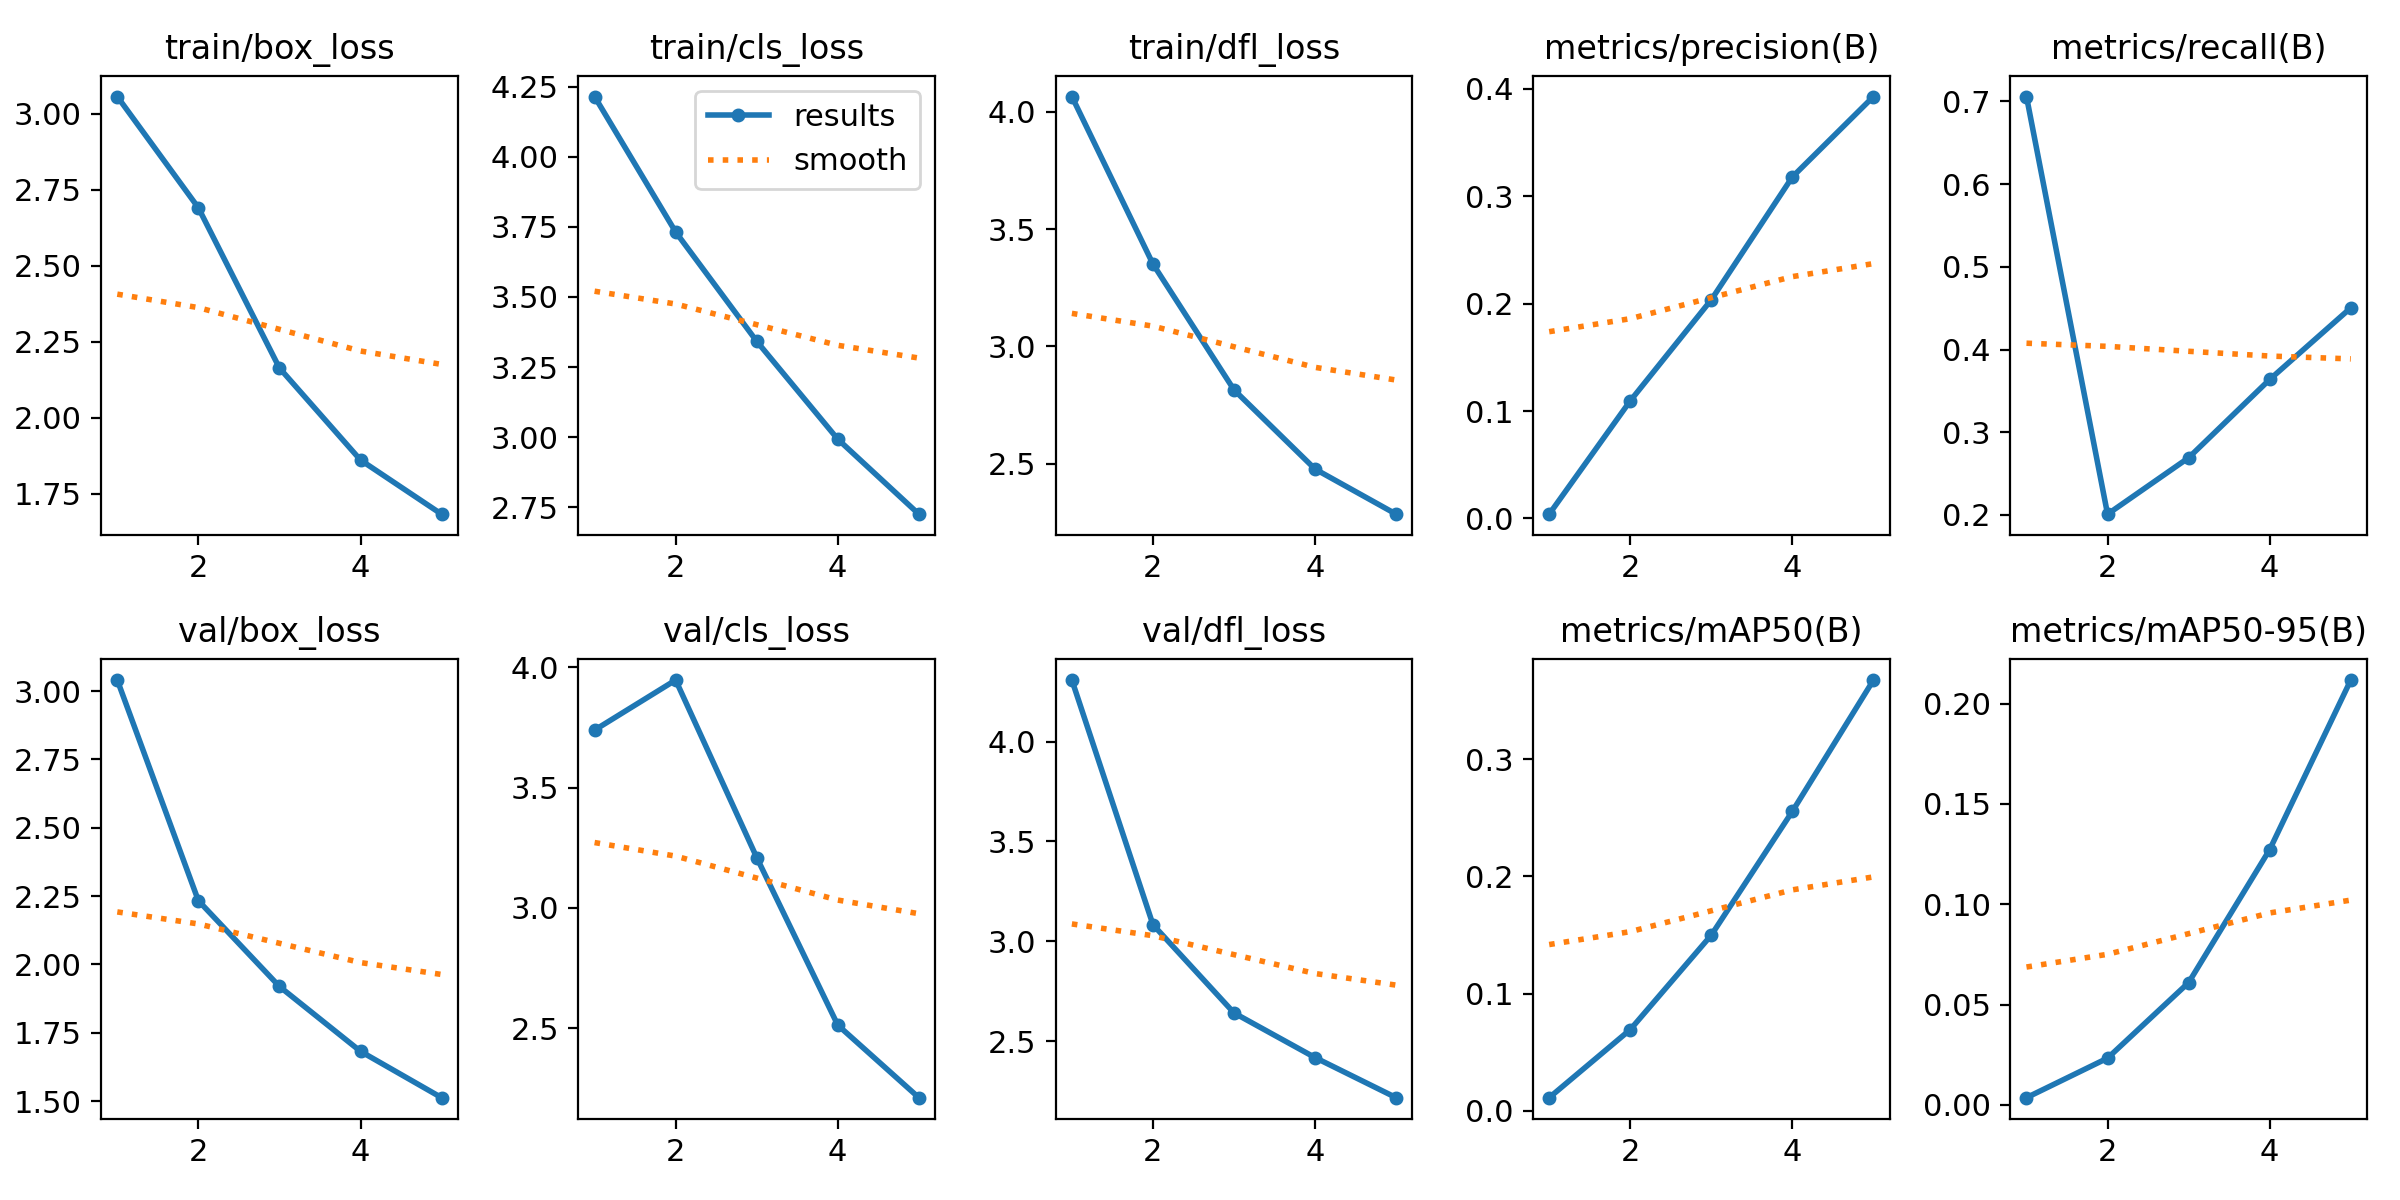

The table this chart was drawn from, first rows:
epoch, train/box_loss, train/cls_loss, train/dfl_loss, metrics/precision(B), metrics/recall(B), metrics/mAP50(B), metrics/mAP50-95(B), val/box_loss, val/cls_loss, val/dfl_loss, lr/pg0, lr/pg1, lr/pg2
1, 3.056, 4.214, 4.064, 0.00395, 0.706, 0.01115, 0.0036, 3.04, 3.738, 4.308, 0.0003308, 0.0003308, 0.0003308
2, 2.69, 3.732, 3.351, 0.1095, 0.2009, 0.06925, 0.0233, 2.233, 3.946, 3.083, 0.0005326, 0.0005326, 0.0005326
3, 2.163, 3.342, 2.815, 0.2036, 0.2691, 0.1499, 0.06096, 1.92, 3.209, 2.642, 0.0006025, 0.0006025, 0.0006025
4, 1.861, 2.993, 2.478, 0.318, 0.3638, 0.2555, 0.1273, 1.683, 2.514, 2.418, 0.000406, 0.000406, 0.000406
5, 1.682, 2.726, 2.286, 0.3928, 0.4505, 0.3675, 0.2117, 1.513, 2.212, 2.217, 0.000208, 0.000208, 0.000208
